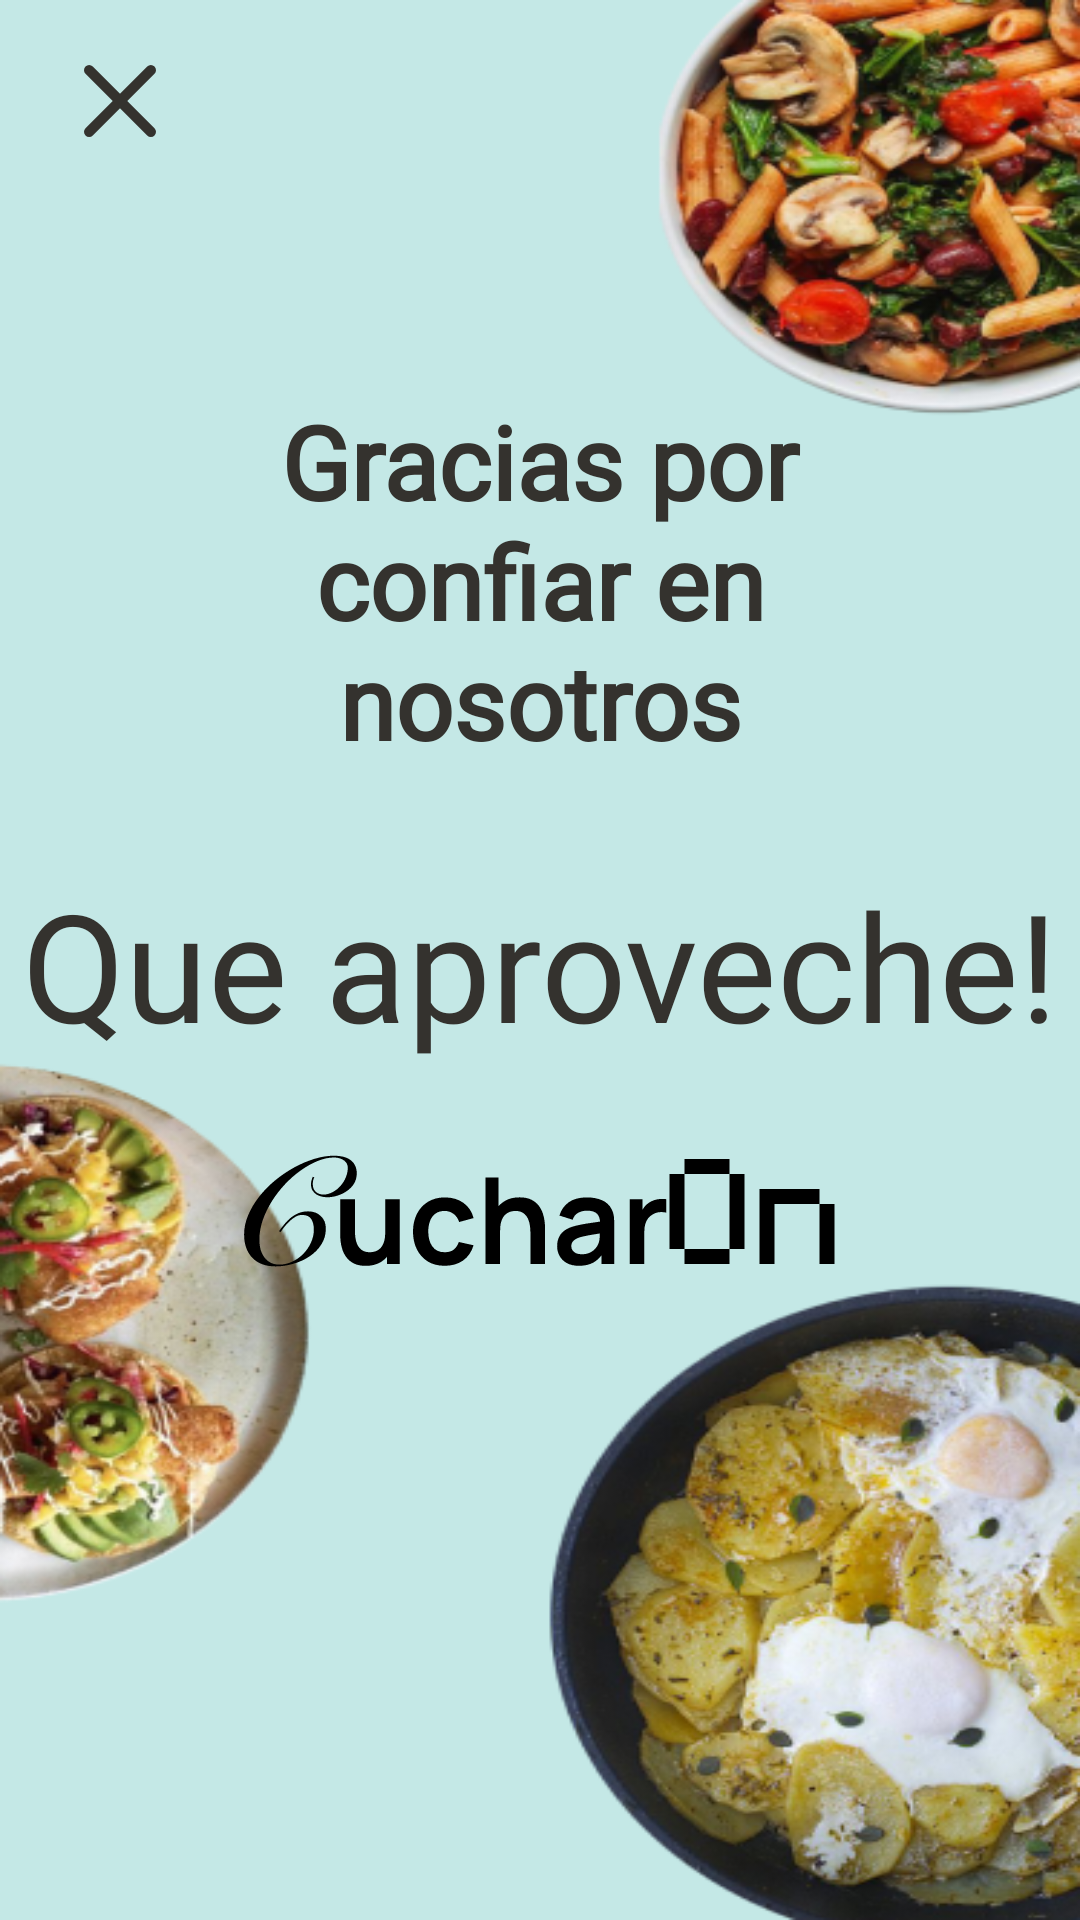

The Android layout XML behind this screen, and the referenced resources:
<!-- AndroidManifest.xml: application theme Theme.CucharON -->
<!-- res/layout/reserva_confirmada.xml -->
<?xml version="1.0" encoding="utf-8"?>
<LinearLayout xmlns:android="http://schemas.android.com/apk/res/android"
    xmlns:app="http://schemas.android.com/apk/res-auto"
    xmlns:tools="http://schemas.android.com/tools"
    android:layout_width="match_parent"
    android:layout_height="match_parent"
    android:background="@drawable/fondo_plato_subido"
    android:orientation="vertical">

    <androidx.constraintlayout.widget.ConstraintLayout
        android:layout_width="match_parent"
        android:layout_height="match_parent">

        <TextView
            android:id="@+id/textView52"
            android:layout_width="273dp"
            android:layout_height="157dp"
            android:fontFamily="@font/manrope"
            android:text="Gracias por confiar en nosotros"
            android:textAlignment="center"
            android:textAppearance="@style/ManropeBold"
            android:textSize="34sp"
            app:layout_constraintBottom_toBottomOf="parent"
            app:layout_constraintEnd_toEndOf="parent"
            app:layout_constraintStart_toStartOf="parent"
            app:layout_constraintTop_toTopOf="parent"
            app:layout_constraintVertical_bias="0.271" />

        <TextView
            android:id="@+id/textView9"
            android:layout_width="wrap_content"
            android:layout_height="wrap_content"
            android:text="Que aproveche!"
            android:textAppearance="@style/CursivaTitulo"
            android:textSize="50sp"
            app:layout_constraintBottom_toBottomOf="parent"
            app:layout_constraintEnd_toEndOf="parent"
            app:layout_constraintStart_toStartOf="parent"
            app:layout_constraintTop_toBottomOf="@+id/textView52"
            app:layout_constraintVertical_bias="0.0" />

        <ImageView
            android:id="@+id/imageView49"
            android:layout_width="wrap_content"
            android:layout_height="wrap_content"
            android:src="@drawable/cucharon"
            app:layout_constraintBottom_toBottomOf="parent"
            app:layout_constraintEnd_toEndOf="parent"
            app:layout_constraintHorizontal_bias="0.497"
            app:layout_constraintStart_toStartOf="parent"
            app:layout_constraintTop_toBottomOf="@+id/textView9"
            app:layout_constraintVertical_bias="0.12" />

        <ImageView
            android:id="@+id/cerrar"
            android:layout_width="25dp"
            android:layout_height="24dp"
            android:onClick="cerrar"
            app:layout_constraintBottom_toBottomOf="parent"
            app:layout_constraintEnd_toEndOf="parent"
            app:layout_constraintHorizontal_bias="0.082"
            app:layout_constraintStart_toStartOf="parent"
            app:layout_constraintTop_toTopOf="parent"
            app:layout_constraintVertical_bias="0.035"
            app:srcCompat="@drawable/cerrar" />

    </androidx.constraintlayout.widget.ConstraintLayout>
</LinearLayout>
<!-- resources referenced by this layout -->
<resources>
  <!-- drawable cerrar (drawable) -->
  <vector xmlns:android="http://schemas.android.com/apk/res/android"
      android:width="14dp"
      android:height="14dp"
      android:viewportWidth="14"
      android:viewportHeight="14">
  
      <path
          android:strokeColor="#FF34322E"
          android:strokeWidth="2"
          android:strokeLineCap="round"
          android:pathData="M1 1L13 13"/>
  
      
      <path
          android:strokeColor="#FF34322E"
          android:strokeWidth="2"
          android:strokeLineCap="round"
          android:pathData="M1 13L13 1"/>
  
  </vector>
  <!-- drawable cucharon: vector/xml drawable (drawable, 5088 chars, omitted) -->
  <!-- drawable fondo_plato_subido: png bitmap (drawable, 226660 bytes) -->
  <style name="CursivaTitulo" parent="TextAppearance.AppCompat">
          <item name="android:textColor">@color/negroDis</item>
          <item name="android:fontFamily">@font/snellbt_regular</item>
          <item name="android:textSize">35sp</item>
      </style>
  <style name="ManropeBold" parent="TextAppearance.AppCompat">
          <item name="android:textStyle">bold</item>
          <item name="android:textColor">@color/negroDis</item>
          <item name="android:fontFamily">@font/manrope</item>
          <item name="android:textSize">12sp</item>
      </style>
  <style name="Theme.CucharON" parent="Base.Theme.CucharON" />
  <color name="negroDis">#FF34322E</color>
  <style name="Base.Theme.CucharON" parent="Theme.AppCompat.Light.NoActionBar">
          
          
      </style>
</resources>
